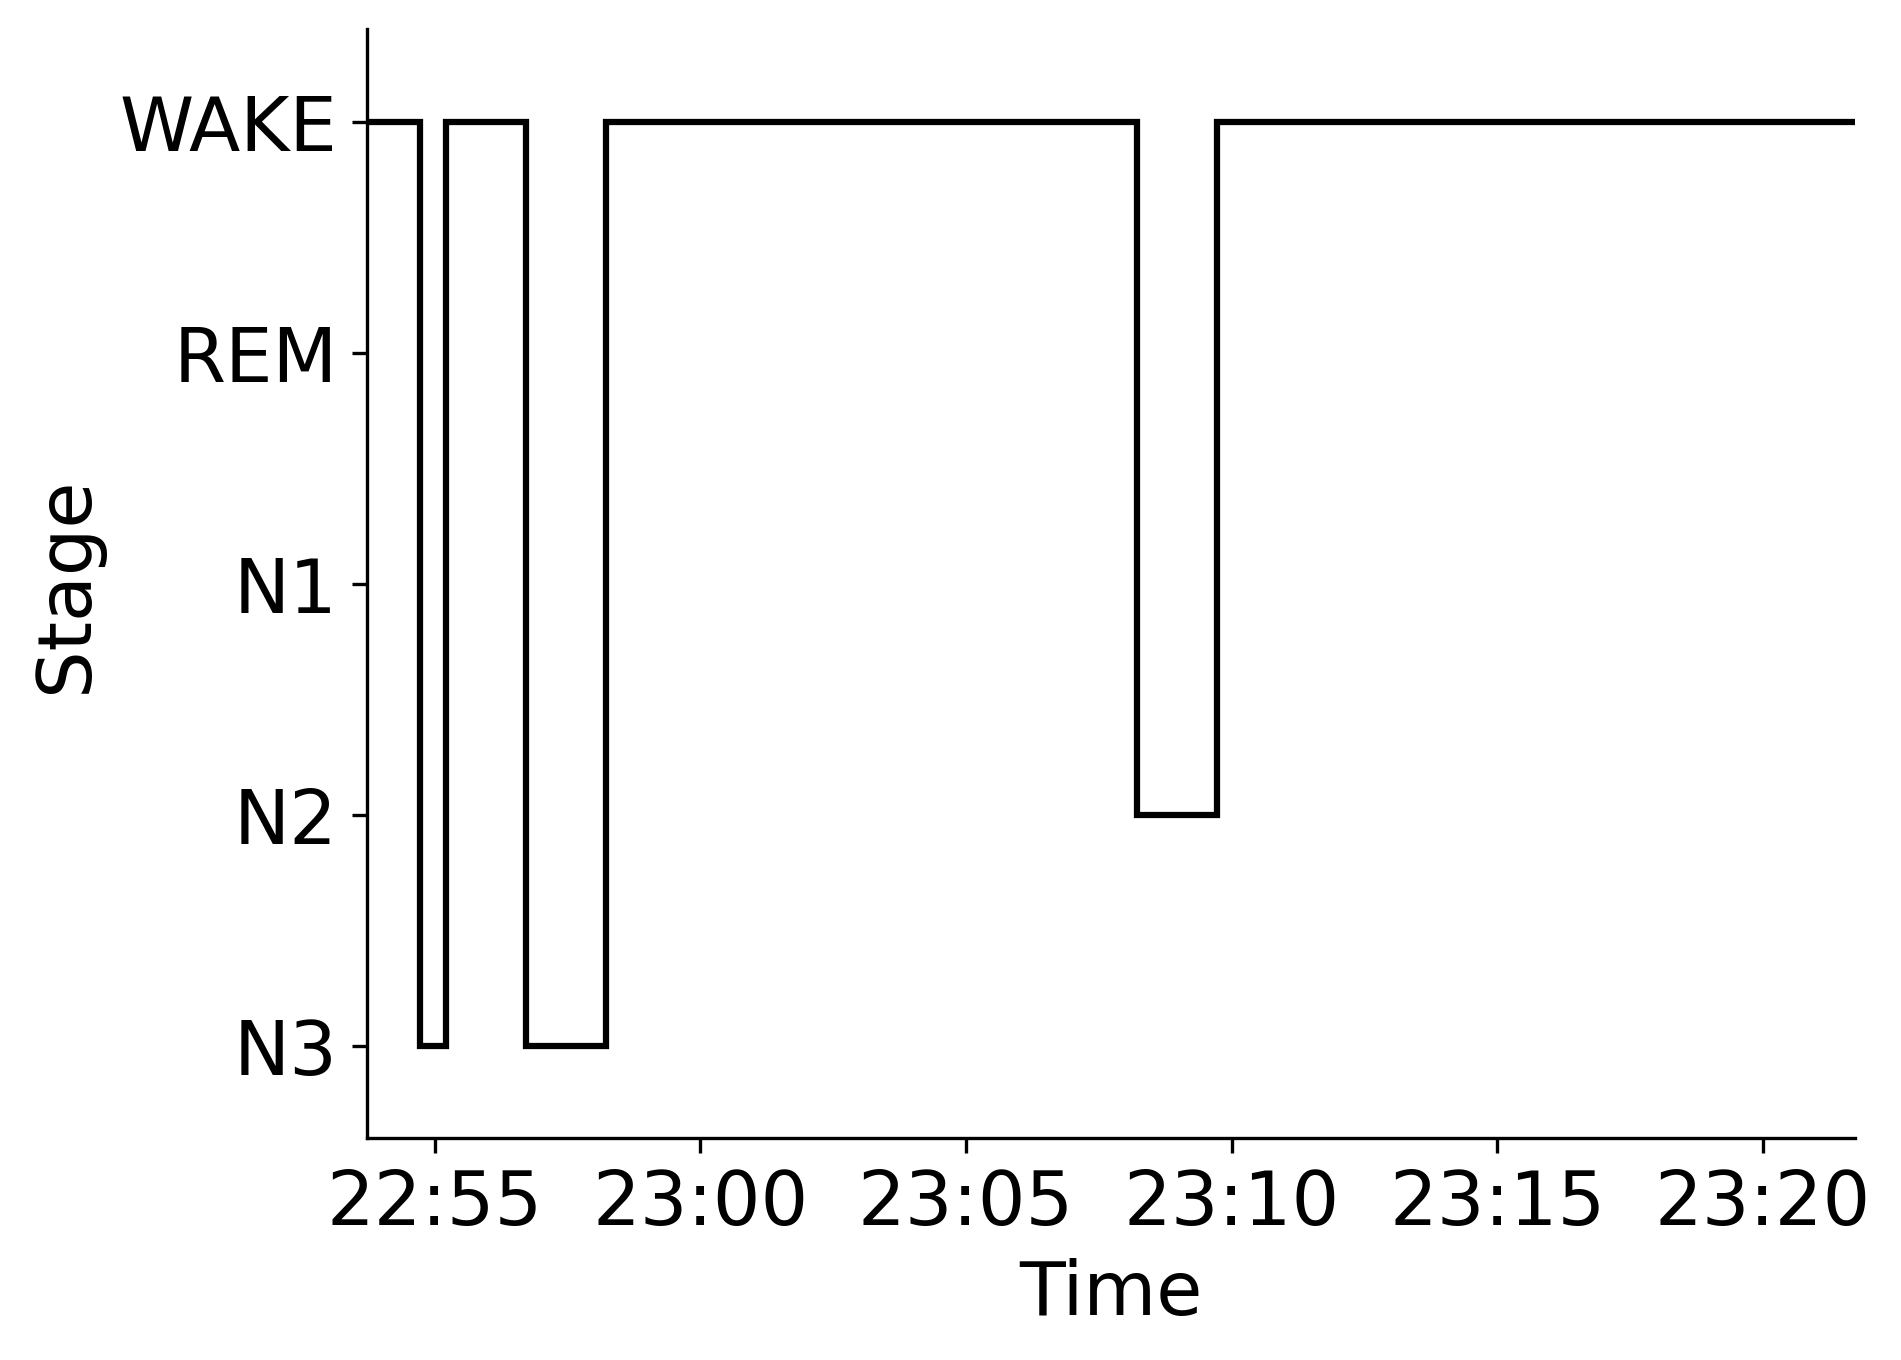

The file beside this chart, header and first rows:
Epoch, Subject, Session, Recording, RecordingEpoch, Time, Stage
0, sub-00003, ses-2, sub-00003_ses-2_task-sleep_acq-20160713T…, 0, 2016-07-13 22:53:43.273323+00:00, WAKE
1, sub-00003, ses-2, sub-00003_ses-2_task-sleep_acq-20160713T…, 1, 2016-07-13 22:54:13.273323+00:00, WAKE
2, sub-00003, ses-2, sub-00003_ses-2_task-sleep_acq-20160713T…, 2, 2016-07-13 22:54:43.273323+00:00, N3
3, sub-00003, ses-2, sub-00003_ses-2_task-sleep_acq-20160713T…, 3, 2016-07-13 22:55:13.273323+00:00, WAKE
4, sub-00003, ses-2, sub-00003_ses-2_task-sleep_acq-20160713T…, 4, 2016-07-13 22:55:43.273323+00:00, WAKE
5, sub-00003, ses-2, sub-00003_ses-2_task-sleep_acq-20160713T…, 5, 2016-07-13 22:56:13.273323+00:00, WAKE
6, sub-00003, ses-2, sub-00003_ses-2_task-sleep_acq-20160713T…, 6, 2016-07-13 22:56:43.273323+00:00, N3
7, sub-00003, ses-2, sub-00003_ses-2_task-sleep_acq-20160713T…, 7, 2016-07-13 22:57:13.273323+00:00, N3
8, sub-00003, ses-2, sub-00003_ses-2_task-sleep_acq-20160713T…, 8, 2016-07-13 22:57:43.273323+00:00, N3
9, sub-00003, ses-2, sub-00003_ses-2_task-sleep_acq-20160713T…, 9, 2016-07-13 22:58:13.273323+00:00, WAKE
10, sub-00003, ses-2, sub-00003_ses-2_task-sleep_acq-20160713T…, 10, 2016-07-13 22:58:43.273323+00:00, WAKE
11, sub-00003, ses-2, sub-00003_ses-2_task-sleep_acq-20160713T…, 11, 2016-07-13 22:59:13.273323+00:00, WAKE
12, sub-00003, ses-2, sub-00003_ses-2_task-sleep_acq-20160713T…, 12, 2016-07-13 22:59:43.273323+00:00, WAKE
13, sub-00003, ses-2, sub-00003_ses-2_task-sleep_acq-20160713T…, 13, 2016-07-13 23:00:13.273323+00:00, WAKE
14, sub-00003, ses-2, sub-00003_ses-2_task-sleep_acq-20160713T…, 14, 2016-07-13 23:00:43.273323+00:00, WAKE
15, sub-00003, ses-2, sub-00003_ses-2_task-sleep_acq-20160713T…, 15, 2016-07-13 23:01:13.273323+00:00, WAKE
16, sub-00003, ses-2, sub-00003_ses-2_task-sleep_acq-20160713T…, 16, 2016-07-13 23:01:43.273323+00:00, WAKE
17, sub-00003, ses-2, sub-00003_ses-2_task-sleep_acq-20160713T…, 17, 2016-07-13 23:02:13.273323+00:00, WAKE
18, sub-00003, ses-2, sub-00003_ses-2_task-sleep_acq-20160713T…, 18, 2016-07-13 23:02:43.273323+00:00, WAKE
19, sub-00003, ses-2, sub-00003_ses-2_task-sleep_acq-20160713T…, 19, 2016-07-13 23:03:13.273323+00:00, WAKE
20, sub-00003, ses-2, sub-00003_ses-2_task-sleep_acq-20160713T…, 20, 2016-07-13 23:03:43.273323+00:00, WAKE
21, sub-00003, ses-2, sub-00003_ses-2_task-sleep_acq-20160713T…, 21, 2016-07-13 23:04:13.273323+00:00, WAKE
22, sub-00003, ses-2, sub-00003_ses-2_task-sleep_acq-20160713T…, 22, 2016-07-13 23:04:43.273323+00:00, WAKE
23, sub-00003, ses-2, sub-00003_ses-2_task-sleep_acq-20160713T…, 23, 2016-07-13 23:05:13.273323+00:00, WAKE
24, sub-00003, ses-2, sub-00003_ses-2_task-sleep_acq-20160713T…, 24, 2016-07-13 23:05:43.273323+00:00, WAKE
25, sub-00003, ses-2, sub-00003_ses-2_task-sleep_acq-20160713T…, 25, 2016-07-13 23:06:13.273323+00:00, WAKE
26, sub-00003, ses-2, sub-00003_ses-2_task-sleep_acq-20160713T…, 26, 2016-07-13 23:06:43.273323+00:00, WAKE
27, sub-00003, ses-2, sub-00003_ses-2_task-sleep_acq-20160713T…, 27, 2016-07-13 23:07:13.273323+00:00, WAKE
28, sub-00003, ses-2, sub-00003_ses-2_task-sleep_acq-20160713T…, 28, 2016-07-13 23:07:43.273323+00:00, WAKE
29, sub-00003, ses-2, sub-00003_ses-2_task-sleep_acq-20160713T…, 29, 2016-07-13 23:08:13.273323+00:00, N2
30, sub-00003, ses-2, sub-00003_ses-2_task-sleep_acq-20160713T…, 30, 2016-07-13 23:08:43.273323+00:00, N2
31, sub-00003, ses-2, sub-00003_ses-2_task-sleep_acq-20160713T…, 31, 2016-07-13 23:09:13.273323+00:00, N2
32, sub-00003, ses-2, sub-00003_ses-2_task-sleep_acq-20160713T…, 32, 2016-07-13 23:09:43.273323+00:00, WAKE
33, sub-00003, ses-2, sub-00003_ses-2_task-sleep_acq-20160713T…, 33, 2016-07-13 23:10:13.273323+00:00, WAKE
34, sub-00003, ses-2, sub-00003_ses-2_task-sleep_acq-20160713T…, 34, 2016-07-13 23:10:43.273323+00:00, WAKE
35, sub-00003, ses-2, sub-00003_ses-2_task-sleep_acq-20160713T…, 35, 2016-07-13 23:11:13.273323+00:00, WAKE
36, sub-00003, ses-2, sub-00003_ses-2_task-sleep_acq-20160713T…, 36, 2016-07-13 23:11:43.273323+00:00, WAKE
37, sub-00003, ses-2, sub-00003_ses-2_task-sleep_acq-20160713T…, 37, 2016-07-13 23:12:13.273323+00:00, WAKE
38, sub-00003, ses-2, sub-00003_ses-2_task-sleep_acq-20160713T…, 38, 2016-07-13 23:12:43.273323+00:00, WAKE
39, sub-00003, ses-2, sub-00003_ses-2_task-sleep_acq-20160713T…, 39, 2016-07-13 23:13:13.273323+00:00, WAKE
40, sub-00003, ses-2, sub-00003_ses-2_task-sleep_acq-20160713T…, 40, 2016-07-13 23:13:43.273323+00:00, WAKE
41, sub-00003, ses-2, sub-00003_ses-2_task-sleep_acq-20160713T…, 41, 2016-07-13 23:14:13.273323+00:00, WAKE
42, sub-00003, ses-2, sub-00003_ses-2_task-sleep_acq-20160713T…, 42, 2016-07-13 23:14:43.273323+00:00, WAKE
43, sub-00003, ses-2, sub-00003_ses-2_task-sleep_acq-20160713T…, 43, 2016-07-13 23:15:13.273323+00:00, WAKE
44, sub-00003, ses-2, sub-00003_ses-2_task-sleep_acq-20160713T…, 44, 2016-07-13 23:15:43.273323+00:00, WAKE
45, sub-00003, ses-2, sub-00003_ses-2_task-sleep_acq-20160713T…, 45, 2016-07-13 23:16:13.273323+00:00, WAKE
46, sub-00003, ses-2, sub-00003_ses-2_task-sleep_acq-20160713T…, 46, 2016-07-13 23:16:43.273323+00:00, WAKE
47, sub-00003, ses-2, sub-00003_ses-2_task-sleep_acq-20160713T…, 47, 2016-07-13 23:17:13.273323+00:00, WAKE
48, sub-00003, ses-2, sub-00003_ses-2_task-sleep_acq-20160713T…, 48, 2016-07-13 23:17:43.273323+00:00, WAKE
49, sub-00003, ses-2, sub-00003_ses-2_task-sleep_acq-20160713T…, 49, 2016-07-13 23:18:13.273323+00:00, WAKE
50, sub-00003, ses-2, sub-00003_ses-2_task-sleep_acq-20160713T…, 50, 2016-07-13 23:18:43.273323+00:00, WAKE
51, sub-00003, ses-2, sub-00003_ses-2_task-sleep_acq-20160713T…, 51, 2016-07-13 23:19:13.273323+00:00, WAKE
52, sub-00003, ses-2, sub-00003_ses-2_task-sleep_acq-20160713T…, 52, 2016-07-13 23:19:43.273323+00:00, WAKE
53, sub-00003, ses-2, sub-00003_ses-2_task-sleep_acq-20160713T…, 53, 2016-07-13 23:20:13.273323+00:00, WAKE
54, sub-00003, ses-2, sub-00003_ses-2_task-sleep_acq-20160713T…, 54, 2016-07-13 23:20:43.273323+00:00, WAKE
55, sub-00003, ses-2, sub-00003_ses-2_task-sleep_acq-20160713T…, 55, 2016-07-13 23:21:13.273323+00:00, WAKE
